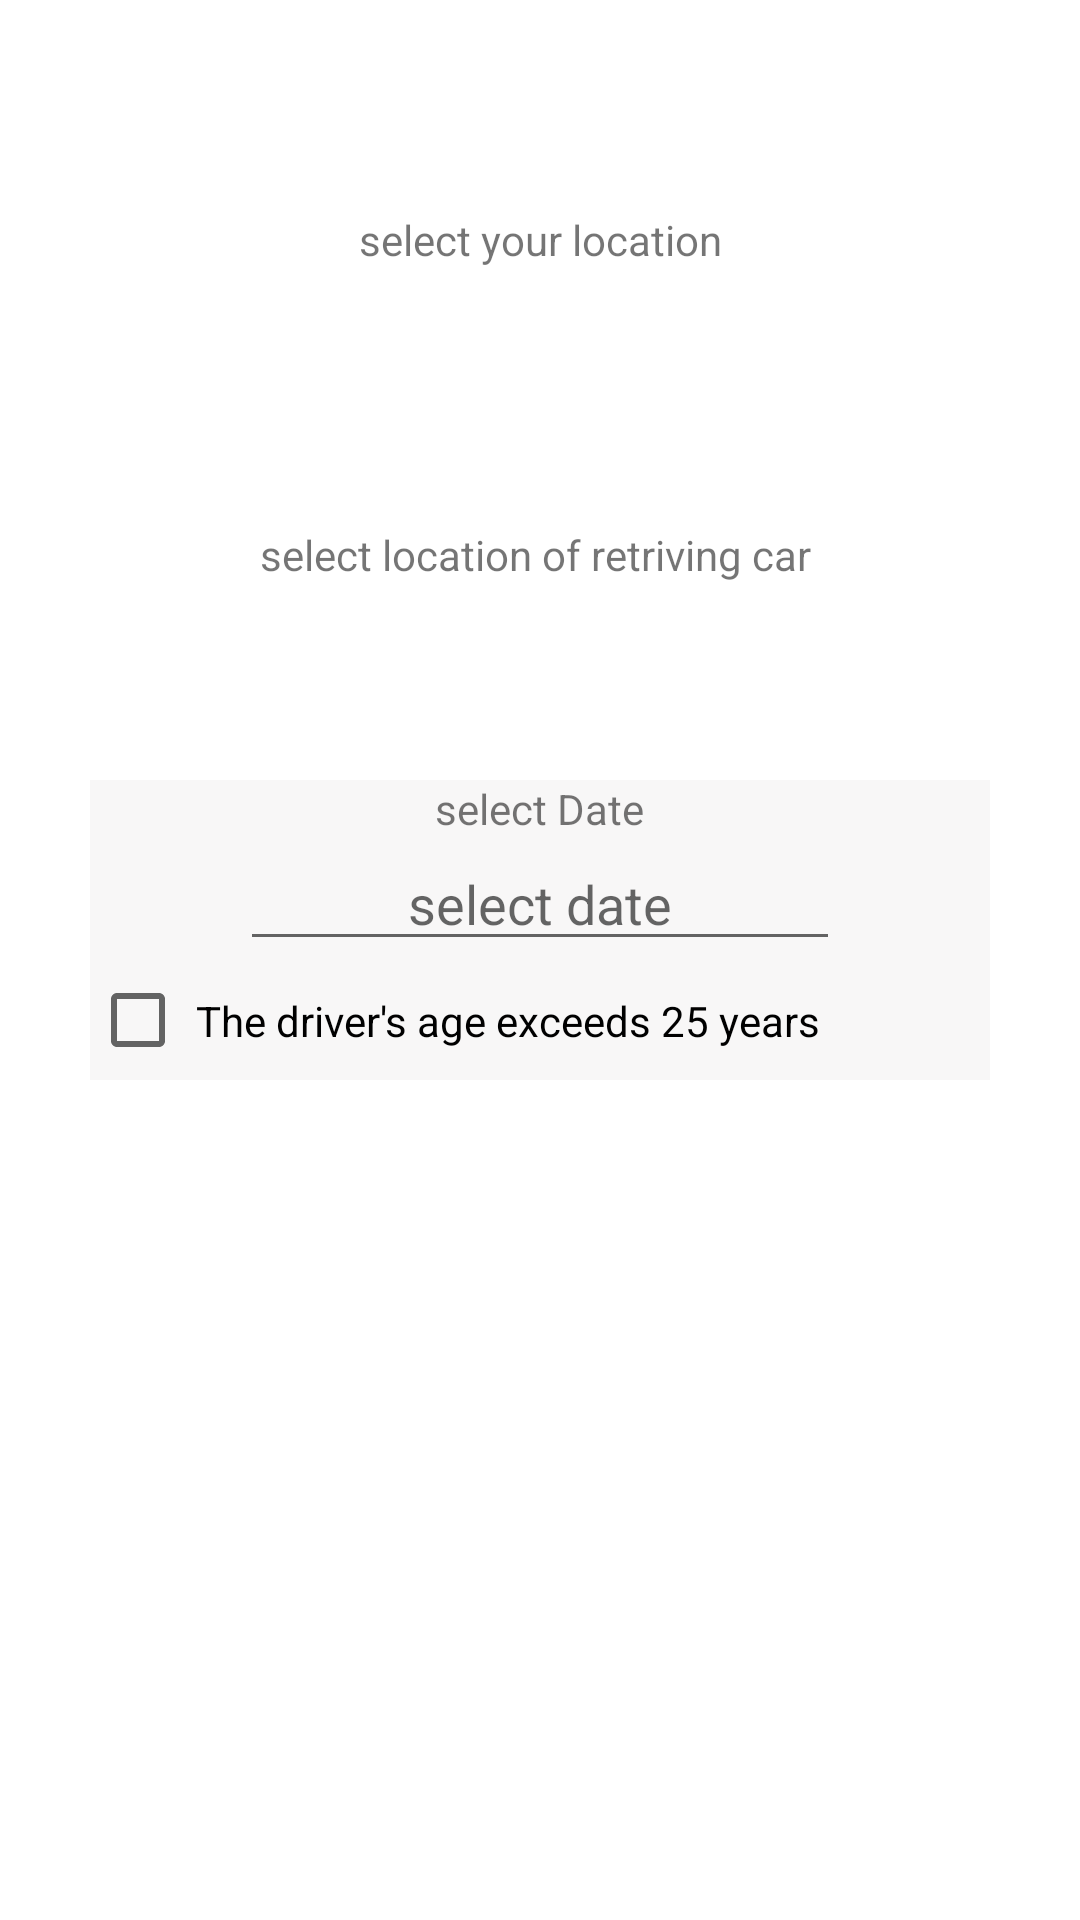

Here is an Android app screen rendered from its layout file. Give the layout XML and the strings, colors and styles it references.
<!-- AndroidManifest.xml: application theme Theme.AndroidBroject -->
<!-- res/layout/activity_car.xml -->
<?xml version="1.0" encoding="utf-8"?>
<androidx.constraintlayout.widget.ConstraintLayout xmlns:android="http://schemas.android.com/apk/res/android"
    xmlns:app="http://schemas.android.com/apk/res-auto"
    xmlns:tools="http://schemas.android.com/tools"
    android:layout_width="match_parent"
    android:layout_height="match_parent"
    android:background="@drawable/car"
    tools:context=".car">

    <LinearLayout
        android:layout_width="match_parent"
        android:layout_height="match_parent"
        android:orientation="vertical">

        <TextView
            android:id="@+id/location"
            android:layout_width="match_parent"
            android:layout_height="60dp"
            android:layout_marginStart="30dp"
            android:layout_marginTop="50dp"
            android:layout_marginEnd="30dp"
            android:background="#FFFFFF"
            android:gravity="center"
            android:text="select your location" />

        <TextView
            android:id="@+id/rlocation"
            android:layout_width="match_parent"
            android:layout_height="50dp"
            android:layout_marginStart="30dp"
            android:layout_marginTop="50dp"
            android:layout_marginEnd="30dp"
            android:background="#FFFFFF"
            android:gravity="center"
            android:text="select location of retriving car " />

        <LinearLayout
            android:layout_width="match_parent"
            android:layout_height="100dp"
            android:layout_marginLeft="30dp"
            android:layout_marginTop="50dp"
            android:layout_marginRight="30dp"
            android:background="#F8F7F7"
            android:gravity="center"
            android:orientation="vertical">

            <TextView
                android:id="@+id/tv_date"
                android:layout_width="wrap_content"
                android:layout_height="wrap_content"
                android:text="select Date" />

            <EditText
                android:id="@+id/et_date"
                android:layout_width="200dp"
                android:layout_height="wrap_content"
                android:hint="select date"
                android:textAlignment="center" />

            <CheckBox
                android:id="@+id/checkBox"
                android:layout_width="match_parent"
                android:layout_height="wrap_content"
                android:text=" The driver's age exceeds 25 years" />

        </LinearLayout>
    </LinearLayout>
</androidx.constraintlayout.widget.ConstraintLayout>
<!-- resources referenced by this layout -->
<resources>
  <style name="Theme.AndroidBroject" parent="Theme.MaterialComponents.DayNight.DarkActionBar">
          
          <item name="colorPrimary">@color/purple_500</item>
          <item name="colorPrimaryVariant">@color/purple_700</item>
          <item name="colorOnPrimary">@color/white</item>
          
          <item name="colorSecondary">@color/teal_200</item>
          <item name="colorSecondaryVariant">@color/teal_700</item>
          <item name="colorOnSecondary">@color/black</item>
          
          <item name="android:statusBarColor">?attr/colorPrimaryVariant</item>
          
      </style>
  <!-- not gathered from this repository: default colours our renderer supplied (Android Studio template values) -->
  <color name="purple_500">#FF6200EE</color>
  <color name="purple_700">#FF3700B3</color>
  <color name="teal_200">#FF03DAC5</color>
  <color name="teal_700">#FF018786</color>
  <color name="black">#FF000000</color>
  <color name="white">#FFFFFFFF</color>
</resources>
